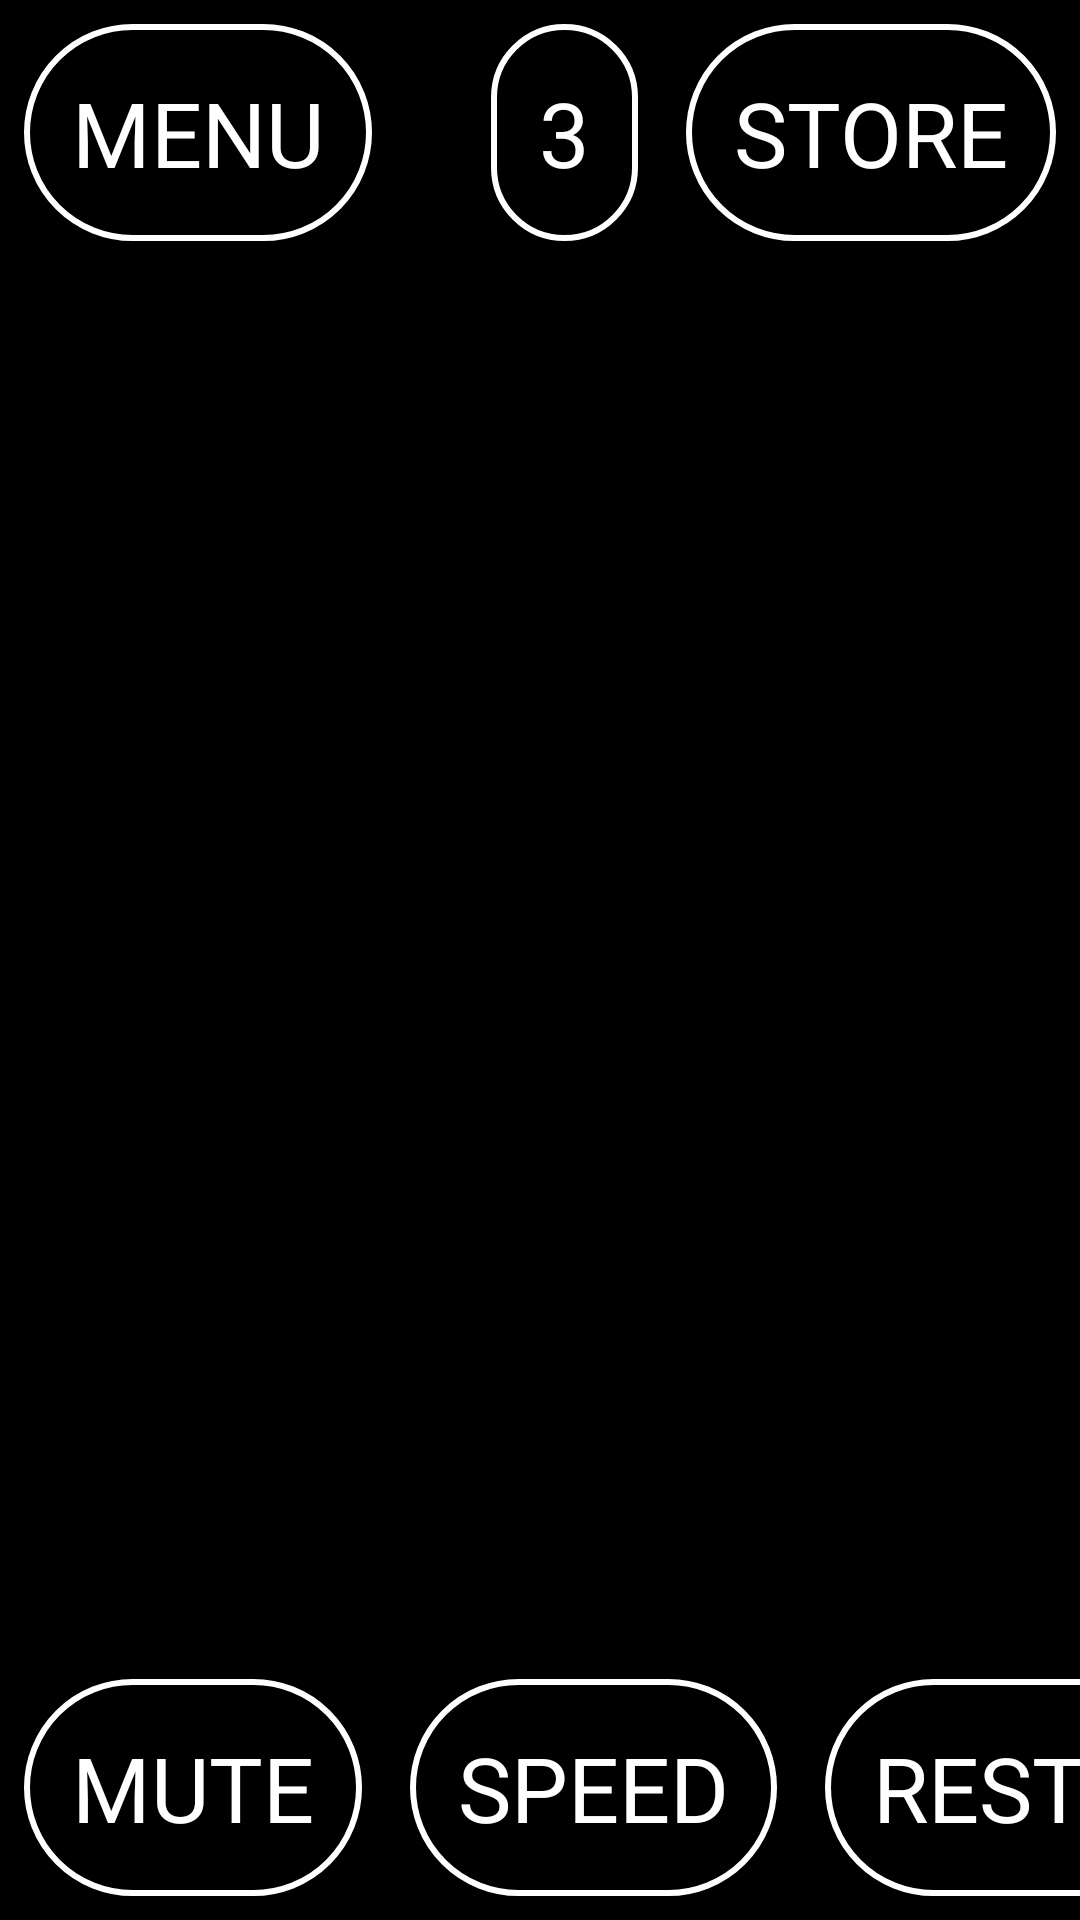

Here is an Android app screen rendered from its layout file. Give the layout XML and the strings, colors and styles it references.
<!-- AndroidManifest.xml: application theme Theme.GuessLocation -->
<!-- res/layout/fragment_playground.xml -->
<?xml version="1.0" encoding="utf-8"?>
<androidx.constraintlayout.widget.ConstraintLayout xmlns:android="http://schemas.android.com/apk/res/android"
    xmlns:app="http://schemas.android.com/apk/res-auto"
    xmlns:tools="http://schemas.android.com/tools"
    android:id="@+id/playground_root"
    android:layout_width="match_parent"
    android:layout_height="match_parent"
    android:background="@color/main_background"
    tools:context=".ui.playground.PlaygroundFragment">

    <androidx.constraintlayout.widget.ConstraintLayout
        android:id="@+id/pg_player_layout"
        android:layout_width="match_parent"
        android:layout_height="match_parent">

    </androidx.constraintlayout.widget.ConstraintLayout>

    <androidx.constraintlayout.widget.ConstraintLayout
        android:id="@+id/pg_video_buttons_layer"
        android:layout_width="match_parent"
        android:layout_height="match_parent"
        android:clickable="true"
        android:elevation="@dimen/elevation_5dp">


        <TextView
            android:id="@+id/pg_back_to_menu_button"
            android:layout_width="wrap_content"
            android:layout_height="wrap_content"
            android:layout_marginStart="8dp"
            android:layout_marginTop="@dimen/margin_8dp"
            android:background="@drawable/button_common_shape"
            android:padding="@dimen/padding_16dp"
            android:text="@string/menu"
            android:textAllCaps="true"
            android:textColor="@color/main_foreground"
            android:textSize="@dimen/big_text"
            android:visibility="visible"
            app:layout_constraintStart_toStartOf="parent"
            app:layout_constraintTop_toTopOf="parent" />

        <TextView
            android:id="@+id/pg_mute_button"
            android:layout_width="wrap_content"
            android:layout_height="wrap_content"
            android:layout_marginStart="@dimen/margin_8dp"
            android:layout_marginBottom="@dimen/margin_8dp"
            android:background="@drawable/button_common_shape"
            android:padding="@dimen/padding_16dp"
            android:text="@string/mute"
            android:textAllCaps="true"
            android:textColor="@color/main_foreground"
            android:textSize="@dimen/big_text"
            android:visibility="visible"
            app:layout_constraintBottom_toBottomOf="parent"
            app:layout_constraintStart_toStartOf="parent" />

        <TextView
            android:id="@+id/pg_speed_button"
            android:layout_width="wrap_content"
            android:layout_height="wrap_content"
            android:layout_marginStart="@dimen/margin_16dp"
            android:layout_marginBottom="@dimen/margin_8dp"
            android:background="@drawable/button_common_shape"
            android:padding="@dimen/padding_16dp"
            android:text="@string/speed"
            android:textAllCaps="true"
            android:textColor="@color/main_foreground"
            android:textSize="@dimen/big_text"
            android:visibility="visible"
            app:layout_constraintBottom_toBottomOf="parent"
            app:layout_constraintStart_toEndOf="@+id/pg_mute_button" />

        <TextView
            android:id="@+id/pg_restart_button"
            android:layout_width="wrap_content"
            android:layout_height="wrap_content"
            android:layout_marginStart="@dimen/margin_16dp"
            android:layout_marginBottom="@dimen/margin_8dp"
            android:background="@drawable/button_common_shape"
            android:padding="@dimen/padding_16dp"
            android:text="@string/restart"
            android:textAllCaps="true"
            android:textColor="@color/main_foreground"
            android:textSize="@dimen/big_text"
            android:visibility="visible"
            app:layout_constraintBottom_toBottomOf="parent"
            app:layout_constraintStart_toEndOf="@+id/pg_speed_button" />

        <TextView
            android:id="@+id/pg_ten_sec_back_button"
            android:layout_width="wrap_content"
            android:layout_height="wrap_content"
            android:layout_marginStart="@dimen/margin_16dp"
            android:layout_marginBottom="@dimen/margin_8dp"
            android:background="@drawable/button_common_shape"
            android:padding="@dimen/padding_16dp"
            android:text="@string/_10_sec_back"
            android:textAllCaps="true"
            android:textColor="@color/main_foreground"
            android:textSize="@dimen/big_text"
            android:visibility="visible"
            app:layout_constraintBottom_toBottomOf="parent"
            app:layout_constraintStart_toEndOf="@+id/pg_restart_button" />

        <TextView
            android:id="@+id/pg_start_guess_button"
            android:layout_width="wrap_content"
            android:layout_height="wrap_content"
            android:layout_marginStart="@dimen/margin_16dp"
            android:layout_marginBottom="@dimen/margin_8dp"
            android:background="@drawable/button_common_shape"
            android:padding="@dimen/padding_16dp"
            android:text="@string/start_guessing"
            android:textAllCaps="true"
            android:textColor="@color/main_foreground"
            android:textSize="@dimen/big_text"
            android:visibility="visible"
            app:layout_constraintBottom_toBottomOf="parent"
            app:layout_constraintStart_toEndOf="@+id/pg_restart_button" />

    </androidx.constraintlayout.widget.ConstraintLayout>

    <androidx.constraintlayout.widget.ConstraintLayout
        android:id="@+id/pg_permanent_buttons_layout"
        android:layout_width="match_parent"
        android:layout_height="match_parent"
        android:elevation="@dimen/elevation_30dp">

        <TextView
            android:id="@+id/pg_store_button"
            android:layout_width="wrap_content"
            android:layout_height="wrap_content"
            android:layout_marginTop="@dimen/margin_8dp"
            android:layout_marginEnd="@dimen/margin_8dp"
            android:background="@drawable/button_common_shape"
            android:padding="@dimen/padding_16dp"
            android:text="@string/store"
            android:textAllCaps="true"
            android:textColor="@color/main_foreground"
            android:textSize="@dimen/big_text"
            android:visibility="visible"
            app:layout_constraintEnd_toEndOf="parent"
            app:layout_constraintTop_toTopOf="parent" />

        <TextView
            android:id="@+id/pg_lives_count"
            android:layout_width="wrap_content"
            android:layout_height="wrap_content"
            android:layout_marginTop="@dimen/margin_8dp"
            android:layout_marginEnd="16dp"
            android:background="@drawable/button_common_shape"
            android:padding="@dimen/padding_16dp"
            android:text="3"
            android:textAllCaps="true"
            android:textColor="@color/main_foreground"
            android:textSize="@dimen/big_text"
            android:visibility="visible"
            app:layout_constraintEnd_toStartOf="@+id/pg_store_button"
            app:layout_constraintTop_toTopOf="parent" />

    </androidx.constraintlayout.widget.ConstraintLayout>
</androidx.constraintlayout.widget.ConstraintLayout>
<!-- resources referenced by this layout -->
<resources>
  <color name="main_background">#000000</color>
  <color name="main_foreground">#FFFFFF</color>
  <dimen name="big_text">30sp</dimen>
  <dimen name="elevation_30dp">30dp</dimen>
  <dimen name="elevation_5dp">5dp</dimen>
  <dimen name="margin_16dp">16dp</dimen>
  <dimen name="margin_8dp">8dp</dimen>
  <dimen name="padding_16dp">16dp</dimen>
  <!-- drawable button_common_shape (drawable) -->
  <?xml version="1.0" encoding="utf-8"?>
  <shape xmlns:android="http://schemas.android.com/apk/res/android"
      android:shape="rectangle">
      <corners
          android:bottomLeftRadius="100dp"
          android:bottomRightRadius="100dp"
          android:topLeftRadius="100dp"
          android:topRightRadius="100dp" />
      <stroke android:width="2dp"
          android:color="@color/white"/>
      <solid android:color="@color/main_background" />
  
  </shape>
  <string name="_10_sec_back">10 sec</string>
  <string name="menu">Menu</string>
  <string name="mute">Mute</string>
  <string name="restart">Restart</string>
  <string name="speed">Speed</string>
  <string name="start_guessing">Start\nguessing</string>
  <string name="store">Store</string>
  <style name="Theme.GuessLocation" parent="Theme.MaterialComponents.DayNight.DarkActionBar">
          
          <item name="colorPrimary">@color/purple_500</item>
          <item name="colorPrimaryVariant">@color/purple_700</item>
          <item name="colorOnPrimary">@color/white</item>
          
          <item name="colorSecondary">@color/teal_200</item>
          <item name="colorSecondaryVariant">@color/teal_700</item>
          <item name="colorOnSecondary">@color/black</item>
          
          <item name="android:statusBarColor" tools:targetApi="l">?attr/colorPrimaryVariant</item>
          
          <item name="windowNoTitle">true</item>
          <item name="android:windowFullscreen">true</item>
      </style>
  <color name="white">#FFFFFFFF</color>
  <color name="purple_500">#FF6200EE</color>
  <color name="purple_700">#FF3700B3</color>
  <color name="teal_200">#FF03DAC5</color>
  <color name="teal_700">#FF018786</color>
  <color name="black">#FF000000</color>
</resources>
